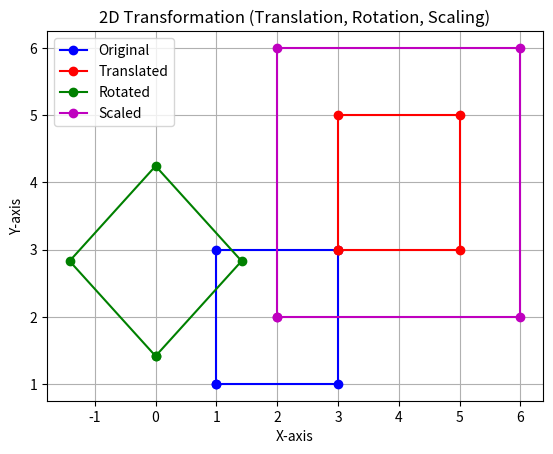

The script that saved this image:
import numpy as np
import matplotlib.pyplot as plt

def translate(points, tx, ty):
    translation_matrix = np.array([[1, 0, tx], [0, 1, ty], [0, 0, 1]])
    return (translation_matrix @ points.T).T

def rotate(points, angle):
    rad = np.radians(angle)
    rotation_matrix = np.array([[np.cos(rad), -np.sin(rad), 0], [np.sin(rad), np.cos(rad), 0], [0, 0, 1]])
    return (rotation_matrix @ points.T).T

def scale(points, sx, sy):
    scaling_matrix = np.array([[sx, 0, 0], [0, sy, 0], [0, 0, 1]])
    return (scaling_matrix @ points.T).T

# Define a square
points = np.array([[1, 1, 1], [1, 3, 1], [3, 3, 1], [3, 1, 1], [1, 1, 1]])

# Apply transformations
translated_points = translate(points, 2, 2)
rotated_points = rotate(points, 45)
scaled_points = scale(points, 2, 2)

plt.plot(points[:, 0], points[:, 1], 'bo-', label="Original")
plt.plot(translated_points[:, 0], translated_points[:, 1], 'ro-', label="Translated")
plt.plot(rotated_points[:, 0], rotated_points[:, 1], 'go-', label="Rotated")
plt.plot(scaled_points[:, 0], scaled_points[:, 1], 'mo-', label="Scaled")
plt.xlabel("X-axis")
plt.ylabel("Y-axis")
plt.title("2D Transformation (Translation, Rotation, Scaling)")
plt.legend()
plt.grid(True)
plt.show()